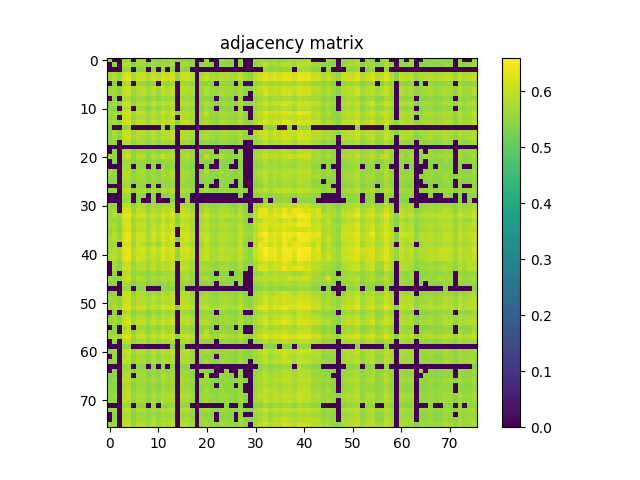

Data behind this chart, as committed beside it:
5.661800000000000166e-01, 0.000000000000000000e+00, 0.000000000000000000e+00, 5.655099999999999572e-01, 5.730899999999999883e-01, 0.000000000000000000e+00, 5.602099999999999858e-01, 5.648199999999999887e-01, 0.000000000000000000e+00, 5.543400000000000549e-01, 5.416299999999999448e-01, 5.660100000000000131e-01, 5.526100000000000456e-01, 5.603000000000000203e-01, 5.426999999999999602e-01, 5.552799999999999958e-01, 5.496799999999999464e-01, 5.458300000000000374e-01, 0.000000000000000000e+00, 0.000000000000000000e+00, 5.687499999999999778e-01, 0.000000000000000000e+00, 0.000000000000000000e+00, 5.672899999999999610e-01
0.000000000000000000e+00, 5.494999999999999885e-01, 0.000000000000000000e+00, 5.755200000000000315e-01, 5.828499999999999792e-01, 5.427999999999999492e-01, 5.675299999999999789e-01, 5.694599999999999662e-01, 5.463900000000000423e-01, 5.682500000000000329e-01, 5.492799999999999905e-01, 5.702700000000000546e-01, 5.611099999999999977e-01, 5.739900000000000002e-01, 0.000000000000000000e+00, 5.704000000000000181e-01, 5.679199999999999804e-01, 5.521300000000000097e-01, 0.000000000000000000e+00, 5.513599999999999612e-01, 5.577499999999999680e-01, 5.468600000000000128e-01, 0.000000000000000000e+00, 5.539199999999999680e-01
0.000000000000000000e+00, 0.000000000000000000e+00, 0.000000000000000000e+00, 5.477100000000000302e-01, 5.613299999999999956e-01, 0.000000000000000000e+00, 5.436299999999999466e-01, 5.441700000000000426e-01, 0.000000000000000000e+00, 5.410899999999999599e-01, 0.000000000000000000e+00, 5.462200000000000388e-01, 0.000000000000000000e+00, 5.466299999999999493e-01, 0.000000000000000000e+00, 5.427199999999999802e-01, 5.431599999999999762e-01, 0.000000000000000000e+00, 0.000000000000000000e+00, 0.000000000000000000e+00, 0.000000000000000000e+00, 0.000000000000000000e+00, 0.000000000000000000e+00, 0.000000000000000000e+00
5.655099999999999572e-01, 5.755200000000000315e-01, 5.477100000000000302e-01, 6.050200000000000022e-01, 6.179299999999999793e-01, 5.678900000000000059e-01, 5.985700000000000465e-01, 6.014800000000000146e-01, 5.741600000000000037e-01, 5.996700000000000363e-01, 5.824599999999999778e-01, 6.067399999999999460e-01, 5.952499999999999458e-01, 6.063399999999999901e-01, 5.442299999999999915e-01, 6.003600000000000048e-01, 6.013899999999999801e-01, 5.859900000000000109e-01, 0.000000000000000000e+00, 5.717299999999999605e-01, 5.839800000000000546e-01, 5.681100000000000039e-01, 5.623700000000000365e-01, 5.817799999999999638e-01
5.730899999999999883e-01, 5.828400000000000247e-01, 5.613299999999999956e-01, 6.179299999999999793e-01, 6.346800000000000219e-01, 5.757900000000000240e-01, 6.074199999999999600e-01, 6.067500000000000115e-01, 5.794099999999999806e-01, 6.104800000000000226e-01, 5.911800000000000388e-01, 6.182199999999999918e-01, 6.011300000000000532e-01, 6.180799999999999628e-01, 5.490300000000000180e-01, 6.028299999999999770e-01, 6.087000000000000188e-01, 5.857700000000000129e-01, 0.000000000000000000e+00, 5.859299999999999509e-01, 6.036599999999999744e-01, 5.759100000000000330e-01, 5.702000000000000401e-01, 5.893500000000000405e-01
0.000000000000000000e+00, 5.427899999999999947e-01, 0.000000000000000000e+00, 5.678900000000000059e-01, 5.757900000000000240e-01, 0.000000000000000000e+00, 5.595400000000000373e-01, 5.563299999999999912e-01, 5.423900000000000388e-01, 5.561899999999999622e-01, 0.000000000000000000e+00, 5.575200000000000156e-01, 5.534299999999999775e-01, 5.632200000000000539e-01, 0.000000000000000000e+00, 5.650199999999999667e-01, 5.592500000000000249e-01, 5.470599999999999907e-01, 0.000000000000000000e+00, 5.460300000000000153e-01, 5.469399999999999817e-01, 5.424600000000000533e-01, 0.000000000000000000e+00, 5.442200000000000371e-01
5.602099999999999858e-01, 5.675299999999999789e-01, 5.436299999999999466e-01, 5.985700000000000465e-01, 6.074199999999999600e-01, 5.595499999999999918e-01, 5.880400000000000071e-01, 5.878400000000000292e-01, 5.633899999999999464e-01, 5.904000000000000359e-01, 5.704700000000000326e-01, 5.955899999999999528e-01, 5.813500000000000334e-01, 5.956299999999999928e-01, 0.000000000000000000e+00, 5.879199999999999982e-01, 5.899600000000000399e-01, 5.693700000000000427e-01, 0.000000000000000000e+00, 5.660399999999999876e-01, 5.831600000000000117e-01, 5.609499999999999487e-01, 5.541300000000000114e-01, 5.716299999999999715e-01
5.648199999999999887e-01, 5.694599999999999662e-01, 5.441700000000000426e-01, 6.014800000000000146e-01, 6.067500000000000115e-01, 5.563299999999999912e-01, 5.878400000000000292e-01, 5.973800000000000221e-01, 5.627900000000000125e-01, 5.881600000000000161e-01, 5.668199999999999905e-01, 6.014800000000000146e-01, 5.807999999999999829e-01, 5.952300000000000368e-01, 0.000000000000000000e+00, 5.828200000000000047e-01, 5.768999999999999684e-01, 5.720100000000000184e-01, 0.000000000000000000e+00, 5.586900000000000199e-01, 5.850499999999999590e-01, 5.583099999999999730e-01, 5.548199999999999799e-01, 5.803700000000000525e-01
0.000000000000000000e+00, 5.463900000000000423e-01, 0.000000000000000000e+00, 5.741600000000000037e-01, 5.794099999999999806e-01, 5.423900000000000388e-01, 5.633899999999999464e-01, 5.627900000000000125e-01, 5.440399999999999681e-01, 5.620699999999999585e-01, 5.425900000000000167e-01, 5.626200000000000090e-01, 5.575900000000000301e-01, 5.672500000000000320e-01, 0.000000000000000000e+00, 5.650100000000000122e-01, 5.633799999999999919e-01, 5.496600000000000374e-01, 0.000000000000000000e+00, 5.484700000000000131e-01, 5.492299999999999960e-01, 5.433000000000000052e-01, 0.000000000000000000e+00, 5.448100000000000165e-01
5.543400000000000549e-01, 5.682399999999999674e-01, 5.410899999999999599e-01, 5.996700000000000363e-01, 6.104800000000000226e-01, 5.561899999999999622e-01, 5.904000000000000359e-01, 5.881600000000000161e-01, 5.620699999999999585e-01, 5.945200000000000484e-01, 5.717600000000000460e-01, 5.977700000000000236e-01, 5.812599999999999989e-01, 6.021199999999999886e-01, 0.000000000000000000e+00, 5.851300000000000390e-01, 5.898799999999999599e-01, 5.675400000000000444e-01, 0.000000000000000000e+00, 5.665599999999999525e-01, 5.844700000000000450e-01, 5.600800000000000223e-01, 5.513599999999999612e-01, 5.619600000000000151e-01
5.416299999999999448e-01, 5.492799999999999905e-01, 0.000000000000000000e+00, 5.824599999999999778e-01, 5.911800000000000388e-01, 0.000000000000000000e+00, 5.704700000000000326e-01, 5.668199999999999905e-01, 5.425900000000000167e-01, 5.717600000000000460e-01, 5.505999999999999783e-01, 5.771100000000000119e-01, 5.625599999999999490e-01, 5.801399999999999890e-01, 0.000000000000000000e+00, 5.633299999999999974e-01, 5.679800000000000404e-01, 5.503900000000000459e-01, 0.000000000000000000e+00, 5.476799999999999446e-01, 5.679199999999999804e-01, 5.420000000000000373e-01, 0.000000000000000000e+00, 5.496499999999999719e-01
5.660100000000000131e-01, 5.702700000000000546e-01, 5.462200000000000388e-01, 6.067399999999999460e-01, 6.182199999999999918e-01, 5.575200000000000156e-01, 5.955899999999999528e-01, 6.014800000000000146e-01, 5.626200000000000090e-01, 5.977799999999999780e-01, 5.771100000000000119e-01, 6.127799999999999914e-01, 5.867099999999999538e-01, 6.084699999999999553e-01, 5.407699999999999729e-01, 5.881100000000000216e-01, 5.886299999999999866e-01, 5.721899999999999764e-01, 0.000000000000000000e+00, 5.661100000000000021e-01, 6.011999999999999567e-01, 5.592799999999999994e-01, 5.593599999999999683e-01, 5.788499999999999757e-01
5.526100000000000456e-01, 5.611099999999999977e-01, 0.000000000000000000e+00, 5.952499999999999458e-01, 6.011300000000000532e-01, 5.534200000000000230e-01, 5.813500000000000334e-01, 5.807999999999999829e-01, 5.575900000000000301e-01, 5.812599999999999989e-01, 5.625599999999999490e-01, 5.867099999999999538e-01, 5.741500000000000492e-01, 5.904599999999999849e-01, 0.000000000000000000e+00, 5.831300000000000372e-01, 5.809499999999999664e-01, 5.644700000000000273e-01, 0.000000000000000000e+00, 5.613399999999999501e-01, 5.729899999999999993e-01, 5.552099999999999813e-01, 5.477600000000000247e-01, 5.628900000000000015e-01
5.603000000000000203e-01, 5.739900000000000002e-01, 5.466299999999999493e-01, 6.063399999999999901e-01, 6.180799999999999628e-01, 5.632200000000000539e-01, 5.956299999999999928e-01, 5.952300000000000368e-01, 5.672599999999999865e-01, 6.021199999999999886e-01, 5.801399999999999890e-01, 6.084699999999999553e-01, 5.904599999999999849e-01, 6.036099999999999799e-01, 5.414799999999999613e-01, 5.928999999999999826e-01, 5.955500000000000238e-01, 5.765700000000000269e-01, 0.000000000000000000e+00, 5.690699999999999648e-01, 5.909100000000000463e-01, 5.644099999999999673e-01, 5.560599999999999987e-01, 5.782500000000000417e-01
5.426999999999999602e-01, 0.000000000000000000e+00, 0.000000000000000000e+00, 5.442299999999999915e-01, 5.490300000000000180e-01, 0.000000000000000000e+00, 0.000000000000000000e+00, 0.000000000000000000e+00, 0.000000000000000000e+00, 0.000000000000000000e+00, 0.000000000000000000e+00, 5.407699999999999729e-01, 0.000000000000000000e+00, 5.414799999999999613e-01, 0.000000000000000000e+00, 0.000000000000000000e+00, 0.000000000000000000e+00, 0.000000000000000000e+00, 0.000000000000000000e+00, 0.000000000000000000e+00, 0.000000000000000000e+00, 0.000000000000000000e+00, 0.000000000000000000e+00, 0.000000000000000000e+00
5.552799999999999958e-01, 5.704000000000000181e-01, 5.427199999999999802e-01, 6.003600000000000048e-01, 6.028299999999999770e-01, 5.650199999999999667e-01, 5.879199999999999982e-01, 5.828200000000000047e-01, 5.650100000000000122e-01, 5.851300000000000390e-01, 5.633299999999999974e-01, 5.881100000000000216e-01, 5.831300000000000372e-01, 5.928999999999999826e-01, 0.000000000000000000e+00, 5.861699999999999688e-01, 5.843000000000000416e-01, 5.717400000000000260e-01, 0.000000000000000000e+00, 5.649199999999999777e-01, 5.691599999999999993e-01, 5.640699999999999603e-01, 5.567499999999999671e-01, 5.684000000000000163e-01
5.496799999999999464e-01, 5.679199999999999804e-01, 5.431599999999999762e-01, 6.013899999999999801e-01, 6.087000000000000188e-01, 5.592500000000000249e-01, 5.899600000000000399e-01, 5.768999999999999684e-01, 5.633799999999999919e-01, 5.898799999999999599e-01, 5.679800000000000404e-01, 5.886299999999999866e-01, 5.809499999999999664e-01, 5.955500000000000238e-01, 0.000000000000000000e+00, 5.843000000000000416e-01, 5.833500000000000352e-01, 5.666799999999999615e-01, 0.000000000000000000e+00, 5.677799999999999514e-01, 5.815099999999999714e-01, 5.636499999999999844e-01, 5.517900000000000027e-01, 5.671300000000000230e-01
5.458300000000000374e-01, 5.521300000000000097e-01, 0.000000000000000000e+00, 5.859900000000000109e-01, 5.857700000000000129e-01, 5.470599999999999907e-01, 5.693700000000000427e-01, 5.720100000000000184e-01, 5.496499999999999719e-01, 5.675400000000000444e-01, 5.503900000000000459e-01, 5.722000000000000419e-01, 5.644700000000000273e-01, 5.765700000000000269e-01, 0.000000000000000000e+00, 5.717400000000000260e-01, 5.666799999999999615e-01, 5.532299999999999995e-01, 0.000000000000000000e+00, 5.522099999999999786e-01, 5.605299999999999727e-01, 5.484599999999999476e-01, 5.409100000000000019e-01, 5.576299999999999590e-01
0.000000000000000000e+00, 0.000000000000000000e+00, 0.000000000000000000e+00, 0.000000000000000000e+00, 0.000000000000000000e+00, 0.000000000000000000e+00, 0.000000000000000000e+00, 0.000000000000000000e+00, 0.000000000000000000e+00, 0.000000000000000000e+00, 0.000000000000000000e+00, 0.000000000000000000e+00, 0.000000000000000000e+00, 0.000000000000000000e+00, 0.000000000000000000e+00, 0.000000000000000000e+00, 0.000000000000000000e+00, 0.000000000000000000e+00, 0.000000000000000000e+00, 0.000000000000000000e+00, 0.000000000000000000e+00, 0.000000000000000000e+00, 0.000000000000000000e+00, 0.000000000000000000e+00
0.000000000000000000e+00, 5.513700000000000268e-01, 0.000000000000000000e+00, 5.717299999999999605e-01, 5.859299999999999509e-01, 5.460300000000000153e-01, 5.660399999999999876e-01, 5.586900000000000199e-01, 5.484700000000000131e-01, 5.665599999999999525e-01, 5.476799999999999446e-01, 5.661100000000000021e-01, 5.613399999999999501e-01, 5.690699999999999648e-01, 0.000000000000000000e+00, 5.649199999999999777e-01, 5.677799999999999514e-01, 5.522000000000000242e-01, 0.000000000000000000e+00, 5.553200000000000358e-01, 5.514999999999999902e-01, 5.475700000000000012e-01, 0.000000000000000000e+00, 5.446999999999999620e-01
5.687499999999999778e-01, 5.577499999999999680e-01, 0.000000000000000000e+00, 5.839800000000000546e-01, 6.036599999999999744e-01, 5.469399999999999817e-01, 5.831600000000000117e-01, 5.850600000000000245e-01, 5.492299999999999960e-01, 5.844700000000000450e-01, 5.679199999999999804e-01, 6.011999999999999567e-01, 5.729899999999999993e-01, 5.909100000000000463e-01, 0.000000000000000000e+00, 5.691599999999999993e-01, 5.815099999999999714e-01, 5.605400000000000382e-01, 0.000000000000000000e+00, 5.514999999999999902e-01, 5.945799999999999974e-01, 5.486600000000000366e-01, 5.502099999999999769e-01, 5.783000000000000362e-01
0.000000000000000000e+00, 5.468600000000000128e-01, 0.000000000000000000e+00, 5.681100000000000039e-01, 5.759100000000000330e-01, 5.424600000000000533e-01, 5.609499999999999487e-01, 5.583099999999999730e-01, 5.433000000000000052e-01, 5.600800000000000223e-01, 5.420000000000000373e-01, 5.592799999999999994e-01, 5.552000000000000268e-01, 5.644099999999999673e-01, 0.000000000000000000e+00, 5.640699999999999603e-01, 5.636499999999999844e-01, 5.484700000000000131e-01, 0.000000000000000000e+00, 5.475700000000000012e-01, 5.486600000000000366e-01, 5.435100000000000486e-01, 0.000000000000000000e+00, 5.459800000000000209e-01
0.000000000000000000e+00, 0.000000000000000000e+00, 0.000000000000000000e+00, 5.623599999999999710e-01, 5.702000000000000401e-01, 0.000000000000000000e+00, 5.541300000000000114e-01, 5.548199999999999799e-01, 0.000000000000000000e+00, 5.513599999999999612e-01, 0.000000000000000000e+00, 5.593500000000000139e-01, 5.477600000000000247e-01, 5.560599999999999987e-01, 0.000000000000000000e+00, 5.567499999999999671e-01, 5.517900000000000027e-01, 5.409100000000000019e-01, 0.000000000000000000e+00, 0.000000000000000000e+00, 5.502099999999999769e-01, 0.000000000000000000e+00, 0.000000000000000000e+00, 5.488800000000000345e-01
5.672899999999999610e-01, 5.539199999999999680e-01, 0.000000000000000000e+00, 5.817799999999999638e-01, 5.893500000000000405e-01, 5.442200000000000371e-01, 5.716299999999999715e-01, 5.803700000000000525e-01, 5.448100000000000165e-01, 5.619600000000000151e-01, 5.496499999999999719e-01, 5.788499999999999757e-01, 5.628900000000000015e-01, 5.782500000000000417e-01, 0.000000000000000000e+00, 5.684000000000000163e-01, 5.671300000000000230e-01, 5.576299999999999590e-01, 0.000000000000000000e+00, 5.446999999999999620e-01, 5.783000000000000362e-01, 5.459699999999999553e-01, 5.488800000000000345e-01, 5.689800000000000413e-01
5.465999999999999748e-01, 5.530000000000000471e-01, 0.000000000000000000e+00, 5.800600000000000200e-01, 5.835399999999999476e-01, 5.482200000000000406e-01, 5.706900000000000306e-01, 5.681000000000000494e-01, 5.507100000000000328e-01, 5.712000000000000410e-01, 5.501300000000000079e-01, 5.719999999999999529e-01, 5.661199999999999566e-01, 5.748999999999999666e-01, 0.000000000000000000e+00, 5.725099999999999634e-01, 5.707499999999999796e-01, 5.551800000000000068e-01, 0.000000000000000000e+00, 5.515099999999999447e-01, 5.594700000000000228e-01, 5.490899999999999670e-01, 5.417499999999999538e-01, 5.576299999999999590e-01
5.478600000000000136e-01, 5.448499999999999455e-01, 0.000000000000000000e+00, 5.718400000000000150e-01, 5.746900000000000341e-01, 5.411399999999999544e-01, 5.606799999999999562e-01, 5.675799999999999734e-01, 5.422599999999999643e-01, 5.594400000000000484e-01, 5.417800000000000393e-01, 5.655700000000000172e-01, 5.560199999999999587e-01, 5.653099999999999792e-01, 0.000000000000000000e+00, 5.657799999999999496e-01, 5.590199999999999614e-01, 5.481899999999999551e-01, 0.000000000000000000e+00, 5.407499999999999529e-01, 5.558400000000000007e-01, 5.407899999999999929e-01, 0.000000000000000000e+00, 5.533799999999999830e-01
0.000000000000000000e+00, 0.000000000000000000e+00, 0.000000000000000000e+00, 5.647900000000000142e-01, 5.730300000000000393e-01, 0.000000000000000000e+00, 5.555299999999999683e-01, 5.555700000000000083e-01, 0.000000000000000000e+00, 5.522899999999999476e-01, 0.000000000000000000e+00, 5.565600000000000547e-01, 5.497300000000000519e-01, 5.605799999999999672e-01, 0.000000000000000000e+00, 5.589800000000000324e-01, 5.529899999999999816e-01, 5.429199999999999582e-01, 0.000000000000000000e+00, 0.000000000000000000e+00, 5.472599999999999687e-01, 0.000000000000000000e+00, 0.000000000000000000e+00, 5.448199999999999710e-01
5.459800000000000209e-01, 5.568899999999999961e-01, 0.000000000000000000e+00, 5.893899999999999695e-01, 5.957099999999999618e-01, 5.506199999999999983e-01, 5.766599999999999504e-01, 5.764500000000000179e-01, 5.544499999999999984e-01, 5.786900000000000377e-01, 5.608300000000000507e-01, 5.814099999999999824e-01, 5.701600000000000001e-01, 5.861899999999999888e-01, 0.000000000000000000e+00, 5.776999999999999913e-01, 5.771800000000000264e-01, 5.605499999999999927e-01, 0.000000000000000000e+00, 5.586900000000000199e-01, 5.678600000000000314e-01, 5.516799999999999482e-01, 5.430700000000000527e-01, 5.598199999999999843e-01
0.000000000000000000e+00, 0.000000000000000000e+00, 0.000000000000000000e+00, 5.557699999999999863e-01, 5.649399999999999977e-01, 0.000000000000000000e+00, 5.501399999999999624e-01, 5.487699999999999800e-01, 0.000000000000000000e+00, 5.509500000000000508e-01, 0.000000000000000000e+00, 5.501099999999999879e-01, 5.460500000000000353e-01, 5.556299999999999573e-01, 0.000000000000000000e+00, 5.550300000000000233e-01, 5.512700000000000378e-01, 0.000000000000000000e+00, 0.000000000000000000e+00, 0.000000000000000000e+00, 0.000000000000000000e+00, 0.000000000000000000e+00, 0.000000000000000000e+00, 0.000000000000000000e+00
0.000000000000000000e+00, 0.000000000000000000e+00, 0.000000000000000000e+00, 5.454999999999999849e-01, 5.588400000000000034e-01, 0.000000000000000000e+00, 5.422299999999999898e-01, 0.000000000000000000e+00, 0.000000000000000000e+00, 5.511399999999999633e-01, 0.000000000000000000e+00, 0.000000000000000000e+00, 0.000000000000000000e+00, 5.526100000000000456e-01, 0.000000000000000000e+00, 0.000000000000000000e+00, 5.467999999999999527e-01, 0.000000000000000000e+00, 0.000000000000000000e+00, 0.000000000000000000e+00, 0.000000000000000000e+00, 0.000000000000000000e+00, 0.000000000000000000e+00, 0.000000000000000000e+00
5.542300000000000004e-01, 5.574500000000000011e-01, 0.000000000000000000e+00, 5.884099999999999886e-01, 5.964399999999999702e-01, 5.538199999999999790e-01, 5.775799999999999823e-01, 5.784399999999999542e-01, 5.555700000000000083e-01, 5.738799999999999457e-01, 5.587999999999999634e-01, 5.820899999999999963e-01, 5.701800000000000201e-01, 5.822699999999999543e-01, 0.000000000000000000e+00, 5.769100000000000339e-01, 5.754000000000000226e-01, 5.601300000000000168e-01, 0.000000000000000000e+00, 5.584700000000000220e-01, 5.682500000000000329e-01, 5.532899999999999485e-01, 5.486299999999999510e-01, 5.636700000000000044e-01
5.598400000000000043e-01, 5.694799999999999862e-01, 0.000000000000000000e+00, 6.057000000000000162e-01, 6.124199999999999644e-01, 5.601699999999999458e-01, 5.980199999999999960e-01, 5.862500000000000488e-01, 5.617199999999999971e-01, 5.861300000000000399e-01, 5.674200000000000355e-01, 5.999400000000000288e-01, 5.871899999999999897e-01, 6.012100000000000222e-01, 0.000000000000000000e+00, 5.980100000000000415e-01, 5.875099999999999767e-01, 5.692399999999999682e-01, 0.000000000000000000e+00, 5.662899999999999601e-01, 5.816000000000000059e-01, 5.646700000000000053e-01, 5.571399999999999686e-01, 5.816000000000000059e-01
5.591599999999999904e-01, 5.932300000000000351e-01, 5.586699999999999999e-01, 6.277399999999999647e-01, 6.344999999999999529e-01, 5.774299999999999988e-01, 6.111499999999999710e-01, 6.193100000000000271e-01, 5.817700000000000093e-01, 6.133399999999999963e-01, 5.907599999999999518e-01, 6.261700000000000044e-01, 6.021199999999999886e-01, 6.224699999999999678e-01, 5.533200000000000340e-01, 6.164300000000000335e-01, 6.127899999999999459e-01, 5.919400000000000217e-01, 0.000000000000000000e+00, 5.854000000000000314e-01, 6.114699999999999580e-01, 5.817099999999999493e-01, 5.734099999999999753e-01, 5.943800000000000194e-01
5.657299999999999551e-01, 5.645599999999999508e-01, 5.505100000000000549e-01, 6.025099999999999900e-01, 6.185399999999999787e-01, 5.616799999999999571e-01, 5.885599999999999721e-01, 5.917599999999999527e-01, 5.624799999999999800e-01, 5.856999999999999984e-01, 5.718900000000000095e-01, 6.065199999999999481e-01, 5.803899999999999615e-01, 6.000799999999999468e-01, 5.411000000000000254e-01, 5.877900000000000347e-01, 5.902699999999999614e-01, 5.683099999999999818e-01, 0.000000000000000000e+00, 5.671699999999999520e-01, 5.887799999999999701e-01, 5.579300000000000370e-01, 5.612300000000000066e-01, 5.784500000000000197e-01
5.695599999999999552e-01, 5.786299999999999777e-01, 5.551899999999999613e-01, 6.213699999999999779e-01, 6.292499999999999760e-01, 5.712599999999999900e-01, 6.044000000000000483e-01, 6.052400000000000002e-01, 5.744700000000000362e-01, 5.980900000000000105e-01, 5.826000000000000068e-01, 6.171799999999999509e-01, 5.951600000000000223e-01, 6.157200000000000450e-01, 5.517800000000000482e-01, 6.105599999999999916e-01, 6.006399999999999517e-01, 5.805599999999999650e-01, 0.000000000000000000e+00, 5.810100000000000264e-01, 5.978999999999999870e-01, 5.717499999999999805e-01, 5.715799999999999770e-01, 5.876799999999999802e-01
5.539699999999999624e-01, 5.729600000000000248e-01, 5.461099999999999843e-01, 6.049799999999999622e-01, 6.169900000000000384e-01, 5.635099999999999554e-01, 5.962499999999999467e-01, 5.913599999999999968e-01, 5.691100000000000048e-01, 6.036799999999999944e-01, 5.819900000000000073e-01, 6.077700000000000324e-01, 5.922100000000000142e-01, 6.050499999999999767e-01, 0.000000000000000000e+00, 5.923399999999999777e-01, 6.004800000000000137e-01, 5.758900000000000130e-01, 0.000000000000000000e+00, 5.724299999999999944e-01, 5.844899999999999540e-01, 5.653000000000000247e-01, 5.545700000000000074e-01, 5.735700000000000243e-01
5.583099999999999730e-01, 5.889299999999999535e-01, 5.545299999999999674e-01, 6.238599999999999701e-01, 6.351499999999999924e-01, 5.736099999999999532e-01, 6.141699999999999937e-01, 6.132100000000000328e-01, 5.821600000000000108e-01, 6.209799999999999764e-01, 5.940800000000000525e-01, 6.274399999999999977e-01, 6.078400000000000469e-01, 6.226800000000000113e-01, 0.000000000000000000e+00, 6.134899999999999798e-01, 6.176099999999999923e-01, 5.912600000000000078e-01, 0.000000000000000000e+00, 5.884200000000000541e-01, 5.955599999999999783e-01, 5.790600000000000191e-01, 5.694000000000000172e-01, 5.827799999999999647e-01
5.740899999999999892e-01, 5.828299999999999592e-01, 5.571599999999999886e-01, 6.239599999999999591e-01, 6.398399999999999643e-01, 5.733399999999999608e-01, 6.071199999999999930e-01, 6.136500000000000288e-01, 5.767799999999999594e-01, 6.089999999999999858e-01, 5.844799999999999995e-01, 6.218500000000000139e-01, 5.976599999999999691e-01, 6.185800000000000187e-01, 5.428500000000000547e-01, 5.993399999999999839e-01, 6.110299999999999621e-01, 5.865799999999999903e-01, 0.000000000000000000e+00, 5.805799999999999850e-01, 6.092300000000000493e-01, 5.746499999999999941e-01, 5.682399999999999674e-01, 5.905200000000000449e-01
5.651800000000000157e-01, 5.687499999999999778e-01, 0.000000000000000000e+00, 6.051400000000000112e-01, 6.142100000000000337e-01, 5.598100000000000298e-01, 6.008900000000000352e-01, 5.858999999999999764e-01, 5.612500000000000266e-01, 5.918499999999999872e-01, 5.668199999999999905e-01, 6.018099999999999561e-01, 5.883599999999999941e-01, 5.994899999999999674e-01, 0.000000000000000000e+00, 5.977500000000000036e-01, 5.911399999999999988e-01, 5.716099999999999515e-01, 0.000000000000000000e+00, 5.628199999999999870e-01, 5.886200000000000321e-01, 5.633000000000000229e-01, 5.561599999999999877e-01, 5.788900000000000157e-01
5.709999999999999520e-01, 5.854300000000000059e-01, 5.634299999999999864e-01, 6.321400000000000352e-01, 6.397100000000000009e-01, 5.822100000000000053e-01, 6.112900000000000000e-01, 6.190099999999999492e-01, 5.856099999999999639e-01, 6.170900000000000274e-01, 5.940699999999999870e-01, 6.395699999999999719e-01, 6.064500000000000446e-01, 6.195399999999999796e-01, 5.515400000000000302e-01, 6.176399999999999668e-01, 6.187000000000000277e-01, 5.953500000000000458e-01, 0.000000000000000000e+00, 5.890999999999999570e-01, 6.037099999999999689e-01, 5.794799999999999951e-01, 5.800899999999999945e-01, 6.021400000000000086e-01
5.725599999999999579e-01, 5.829999999999999627e-01, 5.653099999999999792e-01, 6.258099999999999774e-01, 6.385600000000000165e-01, 5.756299999999999750e-01, 6.091299999999999493e-01, 6.130100000000000549e-01, 5.777200000000000113e-01, 6.103300000000000392e-01, 5.892100000000000115e-01, 6.278399999999999537e-01, 5.984099999999999975e-01, 6.172800000000000509e-01, 5.504900000000000349e-01, 6.075800000000000090e-01, 6.124399999999999844e-01, 5.883699999999999486e-01, 0.000000000000000000e+00, 5.880400000000000071e-01, 6.073600000000000110e-01, 5.761199999999999655e-01, 5.763800000000000034e-01, 5.965700000000000447e-01
5.773399999999999643e-01, 5.845700000000000340e-01, 5.593900000000000539e-01, 6.278099999999999792e-01, 6.346500000000000474e-01, 5.738499999999999712e-01, 6.108200000000000296e-01, 6.076099999999999834e-01, 5.753599999999999826e-01, 6.058299999999999796e-01, 5.854800000000000004e-01, 6.260999999999999899e-01, 5.988499999999999934e-01, 6.183199999999999807e-01, 5.556900000000000173e-01, 6.101799999999999446e-01, 6.074600000000000000e-01, 5.875500000000000167e-01, 0.000000000000000000e+00, 5.834399999999999586e-01, 6.050200000000000022e-01, 5.753800000000000026e-01, 5.761500000000000510e-01, 5.975899999999999546e-01
0.000000000000000000e+00, 5.671300000000000230e-01, 5.424700000000000077e-01, 5.955000000000000293e-01, 6.045599999999999863e-01, 5.589499999999999469e-01, 5.858499999999999819e-01, 5.774899999999999478e-01, 5.648699999999999832e-01, 5.945099999999999829e-01, 5.735799999999999788e-01, 5.872699999999999587e-01, 5.814099999999999824e-01, 5.980499999999999705e-01, 0.000000000000000000e+00, 5.857099999999999529e-01, 5.892399999999999860e-01, 5.665400000000000436e-01, 0.000000000000000000e+00, 5.741899999999999782e-01, 5.662099999999999911e-01, 5.592399999999999594e-01, 5.440599999999999881e-01, 5.582899999999999530e-01
0.000000000000000000e+00, 5.698600000000000332e-01, 5.414600000000000524e-01, 6.045800000000000063e-01, 6.102699999999999791e-01, 5.597900000000000098e-01, 5.918200000000000127e-01, 5.895500000000000185e-01, 5.647600000000000398e-01, 5.940100000000000380e-01, 5.711100000000000065e-01, 5.965899999999999537e-01, 5.825500000000000123e-01, 6.018499999999999961e-01, 0.000000000000000000e+00, 5.966799999999999882e-01, 5.921800000000000397e-01, 5.709800000000000431e-01, 0.000000000000000000e+00, 5.721100000000000074e-01, 5.760300000000000420e-01, 5.619300000000000406e-01, 5.512700000000000378e-01, 5.701300000000000257e-01
0.000000000000000000e+00, 5.508300000000000418e-01, 0.000000000000000000e+00, 5.765000000000000124e-01, 5.832199999999999607e-01, 5.450099999999999945e-01, 5.649699999999999722e-01, 5.615599999999999481e-01, 5.460700000000000554e-01, 5.665799999999999725e-01, 5.460199999999999498e-01, 5.606499999999999817e-01, 5.572599999999999776e-01, 5.712199999999999500e-01, 0.000000000000000000e+00, 5.695999999999999952e-01, 5.715799999999999770e-01, 5.486199999999999966e-01, 0.000000000000000000e+00, 5.517600000000000282e-01, 5.537699999999999845e-01, 5.451099999999999834e-01, 0.000000000000000000e+00, 5.475600000000000467e-01
5.676400000000000334e-01, 5.488199999999999745e-01, 5.514700000000000157e-01, 5.912399999999999878e-01, 6.092499999999999583e-01, 5.558499999999999552e-01, 5.846200000000000285e-01, 5.772300000000000209e-01, 5.547699999999999854e-01, 5.800400000000000000e-01, 5.695099999999999607e-01, 5.862800000000000233e-01, 5.720300000000000384e-01, 5.867599999999999483e-01, 0.000000000000000000e+00, 5.698299999999999477e-01, 5.821600000000000108e-01, 5.573900000000000521e-01, 0.000000000000000000e+00, 5.613899999999999446e-01, 5.823399999999999688e-01, 5.508399999999999963e-01, 5.502099999999999769e-01, 5.719499999999999584e-01
5.422299999999999898e-01, 5.479300000000000281e-01, 0.000000000000000000e+00, 5.724399999999999489e-01, 5.792699999999999516e-01, 5.431700000000000417e-01, 5.629699999999999704e-01, 5.618600000000000261e-01, 5.459600000000000009e-01, 5.604500000000000037e-01, 5.450800000000000090e-01, 5.603799999999999892e-01, 5.568800000000000416e-01, 5.683099999999999818e-01, 0.000000000000000000e+00, 5.669199999999999795e-01, 5.621599999999999930e-01, 5.485100000000000531e-01, 0.000000000000000000e+00, 5.495600000000000485e-01, 5.522099999999999786e-01, 5.475200000000000067e-01, 0.000000000000000000e+00, 5.453099999999999614e-01
0.000000000000000000e+00, 0.000000000000000000e+00, 0.000000000000000000e+00, 5.516999999999999682e-01, 5.600500000000000478e-01, 0.000000000000000000e+00, 5.451799999999999979e-01, 5.427499999999999547e-01, 0.000000000000000000e+00, 0.000000000000000000e+00, 0.000000000000000000e+00, 5.478600000000000136e-01, 5.420500000000000318e-01, 5.470800000000000107e-01, 0.000000000000000000e+00, 5.467400000000000038e-01, 0.000000000000000000e+00, 0.000000000000000000e+00, 0.000000000000000000e+00, 0.000000000000000000e+00, 0.000000000000000000e+00, 0.000000000000000000e+00, 0.000000000000000000e+00, 0.000000000000000000e+00
5.475600000000000467e-01, 5.592000000000000304e-01, 0.000000000000000000e+00, 5.988200000000000189e-01, 6.016200000000000436e-01, 5.508399999999999963e-01, 5.819299999999999473e-01, 5.799199999999999910e-01, 5.549500000000000544e-01, 5.797600000000000531e-01, 5.652700000000000502e-01, 5.845299999999999940e-01, 5.733000000000000318e-01, 5.968200000000000172e-01, 0.000000000000000000e+00, 5.834200000000000497e-01, 5.804399999999999560e-01, 5.610899999999999777e-01, 0.000000000000000000e+00, 5.586600000000000454e-01, 5.765099999999999669e-01, 5.535799999999999610e-01, 5.435699999999999976e-01, 5.623200000000000420e-01
5.626600000000000490e-01, 5.649300000000000432e-01, 5.443000000000000060e-01, 5.999900000000000233e-01, 6.094800000000000217e-01, 5.633200000000000429e-01, 5.905599999999999739e-01, 5.856799999999999784e-01, 5.673200000000000465e-01, 5.942100000000000160e-01, 5.736299999999999732e-01, 5.964800000000000102e-01, 5.862800000000000233e-01, 5.990799999999999459e-01, 0.000000000000000000e+00, 5.901600000000000179e-01, 5.883399999999999741e-01, 5.684700000000000308e-01, 0.000000000000000000e+00, 5.699499999999999567e-01, 5.796900000000000386e-01, 5.619800000000000351e-01, 5.532099999999999795e-01, 5.691500000000000448e-01
5.574200000000000266e-01, 5.707100000000000506e-01, 5.467600000000000238e-01, 6.027900000000000480e-01, 6.109499999999999931e-01, 5.655200000000000227e-01, 5.913699999999999513e-01, 5.886200000000000321e-01, 5.694099999999999717e-01, 5.837900000000000311e-01, 5.691199999999999593e-01, 5.895399999999999530e-01, 5.809699999999999864e-01, 5.973500000000000476e-01, 0.000000000000000000e+00, 5.936399999999999455e-01, 5.875899999999999457e-01, 5.689300000000000468e-01, 0.000000000000000000e+00, 5.748299999999999521e-01, 5.770399999999999974e-01, 5.673000000000000265e-01, 5.587299999999999489e-01, 5.676999999999999824e-01
5.702300000000000146e-01, 5.826000000000000068e-01, 5.576100000000000501e-01, 6.174800000000000288e-01, 6.277300000000000102e-01, 5.753000000000000336e-01, 6.073300000000000365e-01, 6.074100000000000055e-01, 5.793800000000000061e-01, 6.101999999999999647e-01, 5.890600000000000280e-01, 6.152100000000000346e-01, 6.009700000000000042e-01, 6.168299999999999894e-01, 5.453299999999999814e-01, 6.055000000000000382e-01, 6.088299999999999823e-01, 5.862600000000000033e-01, 0.000000000000000000e+00, 5.829299999999999482e-01, 5.985899999999999554e-01, 5.758199999999999985e-01, 5.682000000000000384e-01, 5.875899999999999457e-01
0.000000000000000000e+00, 5.516299999999999537e-01, 0.000000000000000000e+00, 5.748199999999999976e-01, 5.853599999999999914e-01, 5.421899999999999498e-01, 5.652300000000000102e-01, 5.730300000000000393e-01, 5.453999999999999959e-01, 5.652199999999999447e-01, 5.496600000000000374e-01, 5.727200000000000069e-01, 5.583599999999999675e-01, 5.768100000000000449e-01, 0.000000000000000000e+00, 5.703200000000000491e-01, 5.609899999999999887e-01, 5.489000000000000545e-01, 0.000000000000000000e+00, 5.495299999999999629e-01, 5.639100000000000223e-01, 5.440800000000000081e-01, 0.000000000000000000e+00, 5.514299999999999757e-01
5.553799999999999848e-01, 5.668299999999999450e-01, 5.413099999999999579e-01, 5.976299999999999946e-01, 6.030299999999999550e-01, 5.598600000000000243e-01, 5.868200000000000083e-01, 5.838100000000000511e-01, 5.644900000000000473e-01, 5.825299999999999923e-01, 5.637299999999999534e-01, 5.875599999999999712e-01, 5.792500000000000426e-01, 5.940199999999999925e-01, 0.000000000000000000e+00, 5.897900000000000365e-01, 5.851300000000000390e-01, 5.676299999999999679e-01, 0.000000000000000000e+00, 5.656499999999999861e-01, 5.707600000000000451e-01, 5.627100000000000435e-01, 5.546100000000000474e-01, 5.642500000000000293e-01
5.504999999999999893e-01, 5.738499999999999712e-01, 5.470800000000000107e-01, 6.103199999999999736e-01, 6.245100000000000096e-01, 5.594599999999999573e-01, 5.974199999999999511e-01, 5.947000000000000064e-01, 5.662300000000000111e-01, 6.067399999999999460e-01, 5.801399999999999890e-01, 6.092899999999999983e-01, 5.877499999999999947e-01, 6.111100000000000421e-01, 0.000000000000000000e+00, 5.879100000000000437e-01, 6.004300000000000193e-01, 5.730100000000000193e-01, 0.000000000000000000e+00, 5.766000000000000014e-01, 5.908200000000000118e-01, 5.631500000000000394e-01, 5.537300000000000555e-01, 5.658499999999999641e-01
0.000000000000000000e+00, 5.448899999999999855e-01, 0.000000000000000000e+00, 5.775400000000000533e-01, 5.826200000000000268e-01, 0.000000000000000000e+00, 5.653700000000000392e-01, 5.672899999999999610e-01, 5.433799999999999741e-01, 5.642399999999999638e-01, 5.485600000000000476e-01, 5.701600000000000001e-01, 5.596799999999999553e-01, 5.742099999999999982e-01, 0.000000000000000000e+00, 5.659300000000000441e-01, 5.610199999999999632e-01, 5.481899999999999551e-01, 0.000000000000000000e+00, 5.442599999999999660e-01, 5.563599999999999657e-01, 5.407100000000000239e-01, 0.000000000000000000e+00, 5.470300000000000162e-01
5.593299999999999939e-01, 5.528300000000000436e-01, 0.000000000000000000e+00, 5.873199999999999532e-01, 5.974699999999999456e-01, 5.408600000000000074e-01, 5.767900000000000249e-01, 5.846799999999999775e-01, 5.439100000000000046e-01, 5.787999999999999812e-01, 5.584599999999999564e-01, 5.952600000000000113e-01, 5.685200000000000253e-01, 5.875000000000000222e-01, 0.000000000000000000e+00, 5.697100000000000497e-01, 5.685000000000000053e-01, 5.567900000000000071e-01, 0.000000000000000000e+00, 5.458600000000000119e-01, 5.863399999999999723e-01, 5.423299999999999788e-01, 5.453299999999999814e-01, 5.642399999999999638e-01
5.711300000000000265e-01, 5.796999999999999931e-01, 5.526699999999999946e-01, 6.161699999999999955e-01, 6.241200000000000081e-01, 5.693500000000000227e-01, 6.026599999999999735e-01, 6.062499999999999556e-01, 5.741500000000000492e-01, 6.024000000000000465e-01, 5.819999999999999618e-01, 6.117399999999999505e-01, 5.942499999999999449e-01, 6.099799999999999667e-01, 5.429300000000000237e-01, 5.999799999999999578e-01, 6.011199999999999877e-01, 5.831100000000000172e-01, 0.000000000000000000e+00, 5.776999999999999913e-01, 5.972600000000000131e-01, 5.713799999999999990e-01, 5.650199999999999667e-01, 5.871199999999999752e-01
0.000000000000000000e+00, 5.559300000000000352e-01, 0.000000000000000000e+00, 5.817999999999999838e-01, 5.862199999999999633e-01, 5.498600000000000154e-01, 5.716299999999999715e-01, 5.716599999999999460e-01, 5.555499999999999883e-01, 5.807299999999999685e-01, 5.599300000000000388e-01, 5.749900000000000011e-01, 5.691399999999999793e-01, 5.799199999999999910e-01, 0.000000000000000000e+00, 5.745799999999999796e-01, 5.773200000000000554e-01, 5.566400000000000237e-01, 0.000000000000000000e+00, 5.580199999999999605e-01, 5.537499999999999645e-01, 5.495799999999999574e-01, 0.000000000000000000e+00, 5.504299999999999748e-01
0.000000000000000000e+00, 0.000000000000000000e+00, 0.000000000000000000e+00, 5.445600000000000440e-01, 5.507499999999999618e-01, 0.000000000000000000e+00, 0.000000000000000000e+00, 0.000000000000000000e+00, 0.000000000000000000e+00, 0.000000000000000000e+00, 0.000000000000000000e+00, 0.000000000000000000e+00, 0.000000000000000000e+00, 5.433999999999999941e-01, 0.000000000000000000e+00, 5.422900000000000498e-01, 0.000000000000000000e+00, 0.000000000000000000e+00, 0.000000000000000000e+00, 0.000000000000000000e+00, 0.000000000000000000e+00, 0.000000000000000000e+00, 0.000000000000000000e+00, 0.000000000000000000e+00
5.482000000000000206e-01, 5.624500000000000055e-01, 0.000000000000000000e+00, 5.912699999999999623e-01, 6.047299999999999898e-01, 5.554499999999999993e-01, 5.851800000000000335e-01, 5.848799999999999555e-01, 5.603900000000000547e-01, 5.857299999999999729e-01, 5.654400000000000537e-01, 5.901499999999999524e-01, 5.797099999999999476e-01, 5.957500000000000018e-01, 0.000000000000000000e+00, 5.860199999999999854e-01, 5.863599999999999923e-01, 5.634200000000000319e-01, 0.000000000000000000e+00, 5.637400000000000189e-01, 5.748299999999999521e-01, 5.577600000000000335e-01, 5.497400000000000064e-01, 5.612700000000000466e-01
... 15 more rows
